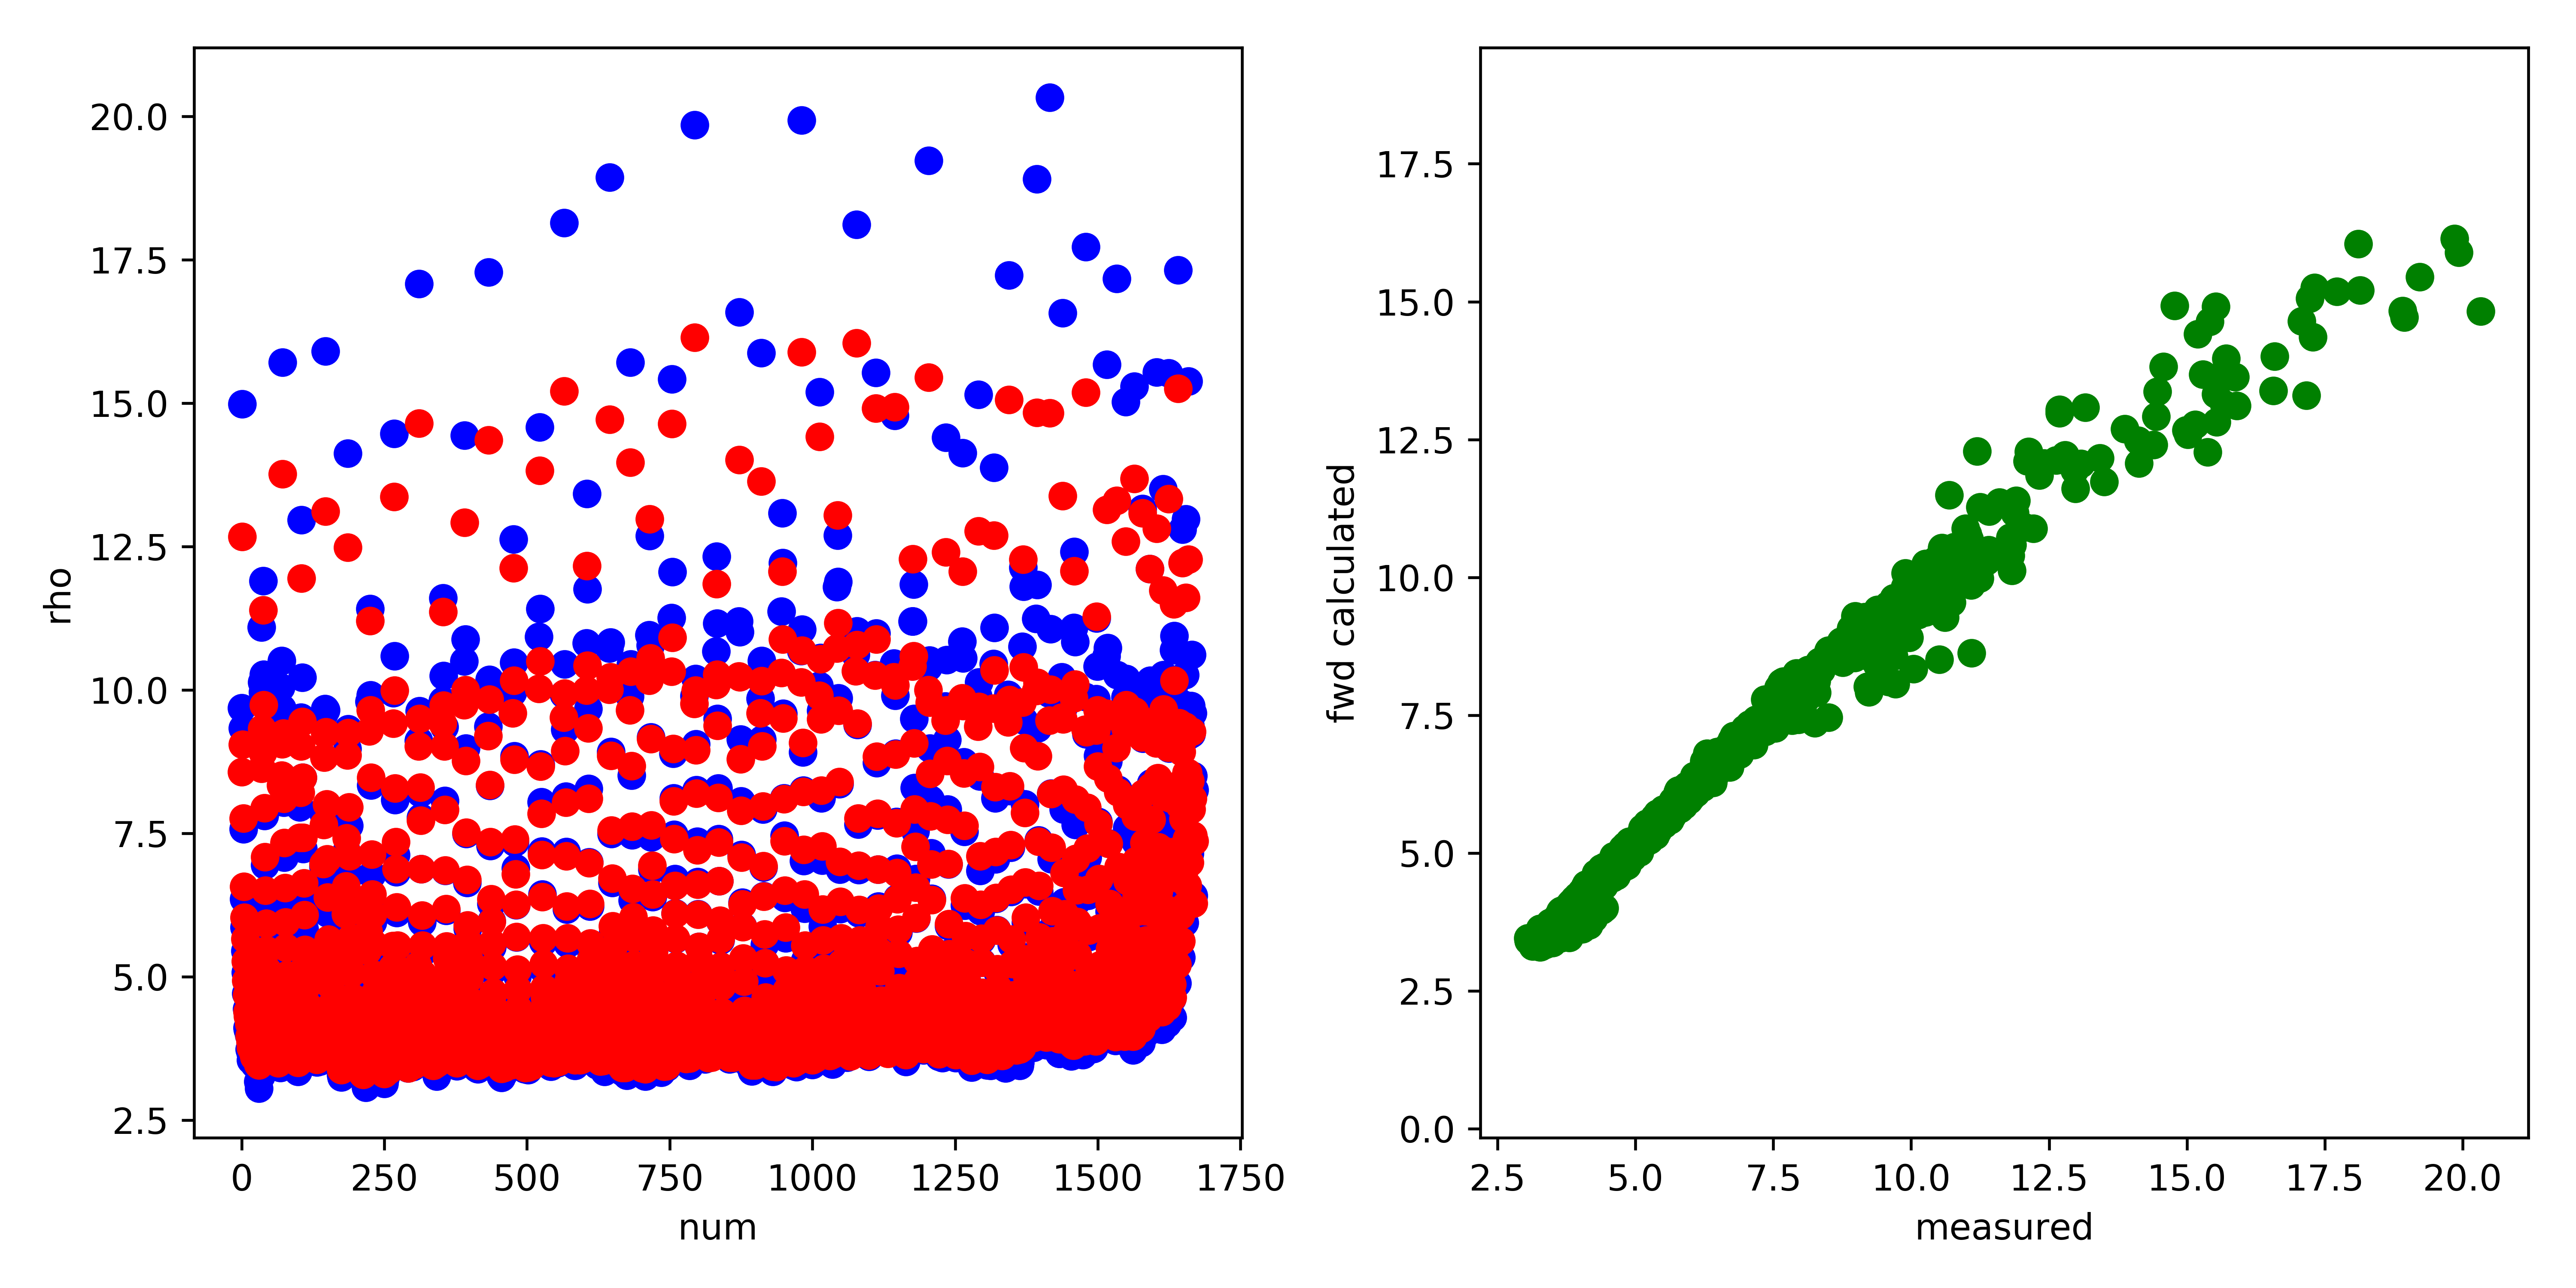

The data file committed next to this chart (first rows):
, fwd, measured, misfit, abs_misfit, percent_misfit
0, 8.57, 9.683, -1.113, 1.113, 0.115
1, 12.67, 14.99, -2.313, 2.313, 0.1544
2, 9.048, 9.329, -0.2812, 0.2812, 0.03014
3, 7.761, 7.575, 0.1855, 0.1855, 0.02449
4, 6.572, 6.35, 0.2218, 0.2218, 0.03493
5, 6.029, 5.859, 0.1702, 0.1702, 0.02905
6, 5.655, 5.447, 0.208, 0.208, 0.03817
7, 5.264, 5.076, 0.1886, 0.1886, 0.03715
8, 4.929, 4.706, 0.2233, 0.2233, 0.04745
9, 4.672, 4.438, 0.2345, 0.2345, 0.05284
10, 4.383, 4.107, 0.2767, 0.2767, 0.06738
11, 4.31, 4.067, 0.2438, 0.2438, 0.05995
12, 4.307, 4.109, 0.1983, 0.1983, 0.04827
13, 4.181, 3.981, 0.2002, 0.2002, 0.0503
14, 3.965, 3.729, 0.236, 0.236, 0.06331
15, 3.859, 3.678, 0.1807, 0.1807, 0.04912
16, 3.764, 3.544, 0.2201, 0.2201, 0.06209
17, 3.856, 3.638, 0.2177, 0.2177, 0.05983
18, 3.87, 3.652, 0.2184, 0.2184, 0.05981
19, 3.835, 3.696, 0.1394, 0.1394, 0.03772
20, 3.687, 3.525, 0.1618, 0.1618, 0.04589
21, 3.631, 3.508, 0.1234, 0.1234, 0.03518
22, 3.595, 3.476, 0.1194, 0.1194, 0.03437
23, 3.647, 3.626, 0.02036, 0.02036, 0.005616
24, 3.708, 3.452, 0.2559, 0.2559, 0.07414
25, 3.7, 3.489, 0.2108, 0.2108, 0.06043
26, 3.736, 3.514, 0.2228, 0.2228, 0.06342
27, 3.68, 3.528, 0.1517, 0.1517, 0.04301
28, 3.62, 3.546, 0.07423, 0.07423, 0.02093
29, 3.471, 3.173, 0.2975, 0.2975, 0.09375
30, 3.457, 3.052, 0.406, 0.406, 0.133
31, 3.485, 3.478, 0.006598, 0.006598, 0.001897
32, 3.645, 3.514, 0.1315, 0.1315, 0.03742
33, 3.611, 3.431, 0.1793, 0.1793, 0.05224
34, 3.632, 3.269, 0.3638, 0.3638, 0.1113
35, 8.629, 11.09, -2.465, 2.465, 0.2222
36, 9.323, 10.13, -0.807, 0.807, 0.07966
37, 8.905, 9.963, -1.058, 1.058, 0.1062
38, 11.39, 11.9, -0.5117, 0.5117, 0.04299
39, 9.734, 10.27, -0.5339, 0.5339, 0.052
40, 7.943, 7.804, 0.1386, 0.1386, 0.01776
41, 7.088, 6.941, 0.1477, 0.1477, 0.02128
42, 6.505, 6.294, 0.2106, 0.2106, 0.03346
43, 5.925, 5.734, 0.1917, 0.1917, 0.03344
44, 5.461, 5.252, 0.2095, 0.2095, 0.03989
45, 5.115, 4.916, 0.1992, 0.1992, 0.04053
46, 4.734, 4.501, 0.2327, 0.2327, 0.0517
47, 4.606, 4.411, 0.1955, 0.1955, 0.04433
48, 4.57, 4.439, 0.1318, 0.1318, 0.02968
49, 4.404, 4.233, 0.1708, 0.1708, 0.04034
50, 4.152, 3.956, 0.196, 0.196, 0.04956
51, 4.02, 3.875, 0.145, 0.145, 0.03742
52, 3.9, 3.791, 0.1092, 0.1092, 0.02879
53, 3.979, 3.918, 0.06164, 0.06164, 0.01573
54, 3.982, 3.908, 0.07402, 0.07402, 0.01894
55, 3.935, 3.852, 0.08341, 0.08341, 0.02165
56, 3.775, 3.644, 0.1317, 0.1317, 0.03614
57, 3.711, 3.544, 0.1674, 0.1674, 0.04723
58, 3.666, 3.499, 0.1672, 0.1672, 0.04779
59, 3.714, 3.607, 0.1068, 0.1068, 0.0296
... 1,610 more rows
